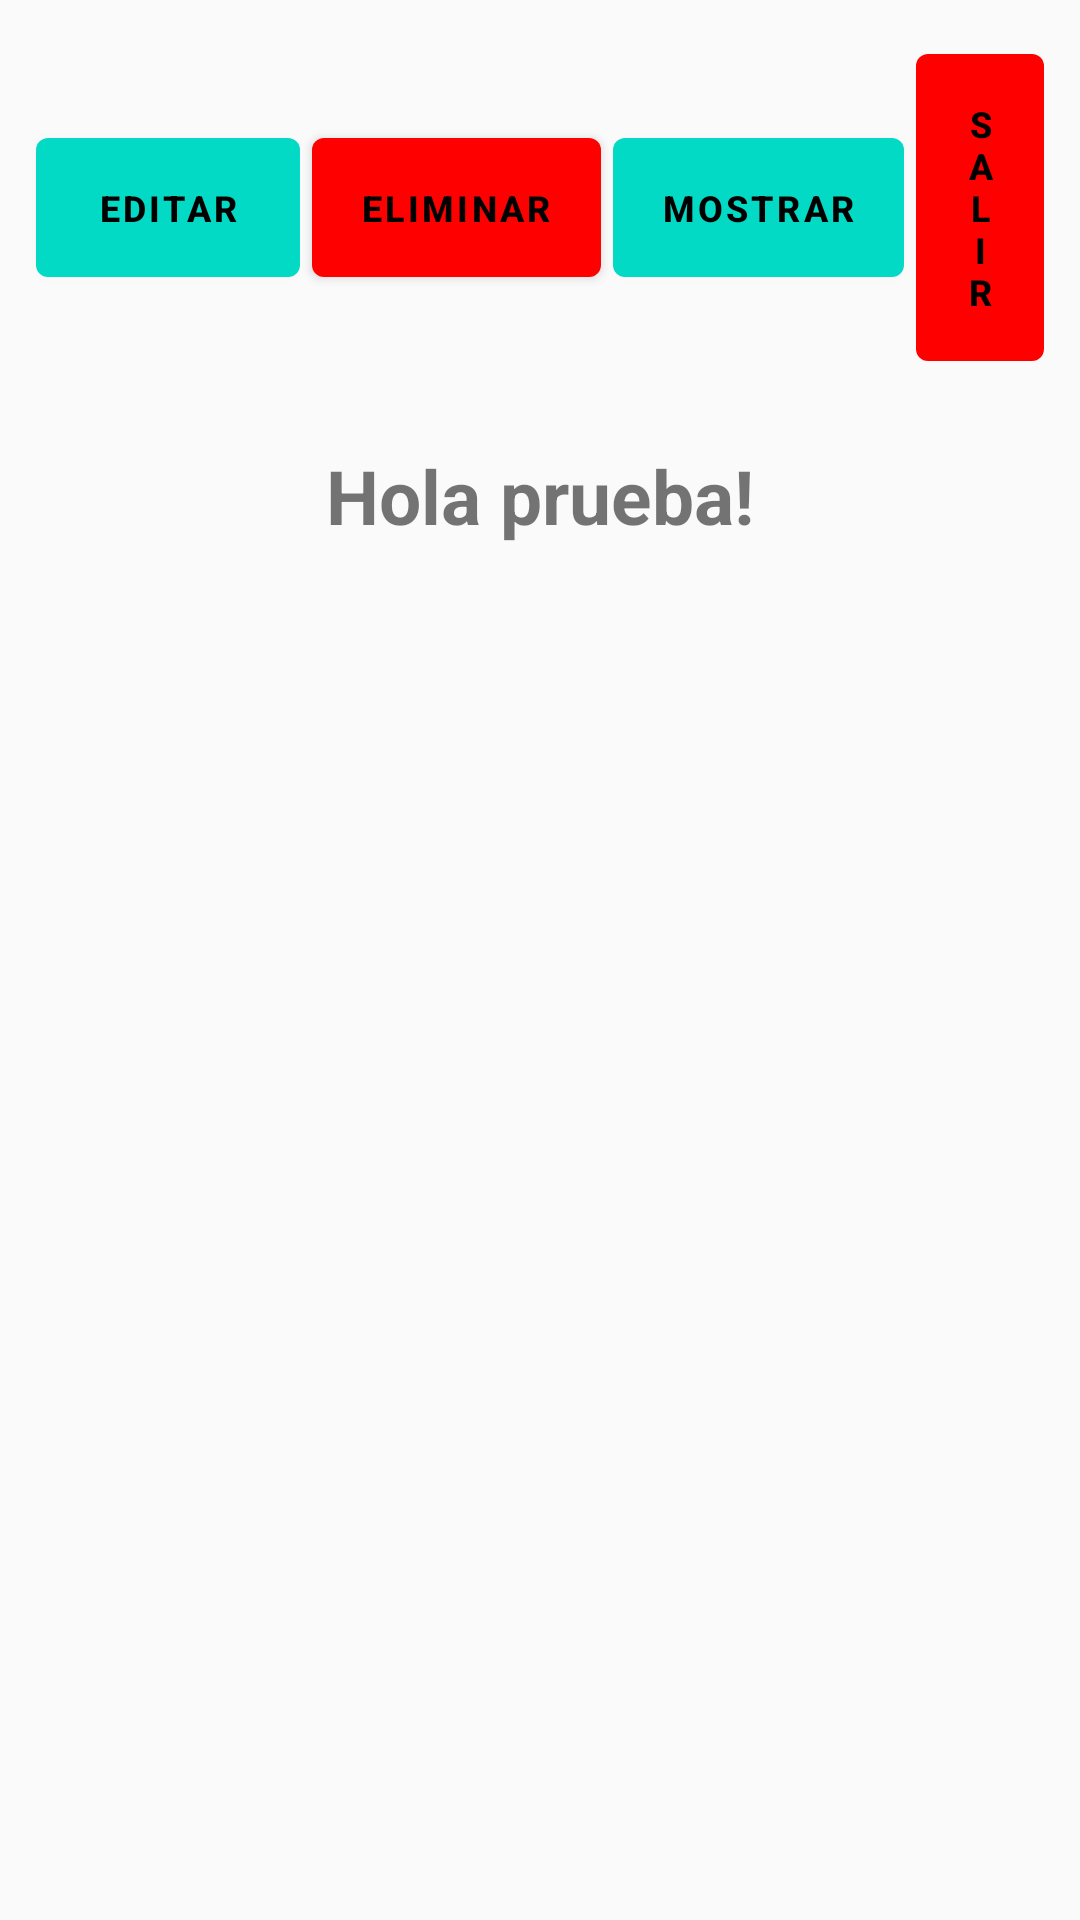

Write the Android layout XML for this screen, with the resource values it uses.
<!-- AndroidManifest.xml: application theme Theme.AppCompat.Light.NoActionBar -->
<!-- res/layout/activity_inicio.xml -->
<?xml version="1.0" encoding="utf-8"?>
<androidx.constraintlayout.widget.ConstraintLayout xmlns:android="http://schemas.android.com/apk/res/android"
    xmlns:app="http://schemas.android.com/apk/res-auto"
    xmlns:tools="http://schemas.android.com/tools"
    android:layout_width="match_parent"
    android:layout_height="match_parent"
    tools:context=".InicioActivity">

    <LinearLayout
        android:layout_width="match_parent"
        android:layout_height="match_parent"
        android:layout_margin="10dp"
        android:orientation="vertical">

        
        <LinearLayout
            android:layout_width="match_parent"
            android:layout_height="wrap_content"
            android:gravity="center"
            android:orientation="horizontal">

            <com.google.android.material.button.MaterialButton
                android:id="@+id/btn_editar"
                android:layout_width="wrap_content"
                android:layout_height="wrap_content"
                android:paddingVertical="15dp"
                android:layout_margin="2dp"
                android:text="@string/btn_Editar"
                android:textSize="12dp"
                android:textStyle="bold"
                android:theme="@style/FormButton2" />

            <com.google.android.material.button.MaterialButton
                android:id="@+id/btn_eliminar"
                android:layout_width="wrap_content"
                android:layout_height="wrap_content"
                android:paddingVertical="15dp"
                android:text="@string/btn_Eliminar"
                android:layout_margin="2dp"
                android:textSize="12dp"
                android:textStyle="bold"
                android:theme="@style/FormButton1" />

            <com.google.android.material.button.MaterialButton
                android:id="@+id/btn_mostrar"
                android:layout_width="wrap_content"
                android:layout_height="wrap_content"
                android:paddingVertical="15dp"
                android:text="@string/btn_Mostrar"
                android:layout_margin="2dp"
                android:textSize="12dp"
                android:textStyle="bold"
                android:theme="@style/FormButton2" />

            <com.google.android.material.button.MaterialButton
                android:id="@+id/btn_salir"
                android:layout_width="wrap_content"
                android:layout_height="wrap_content"
                android:paddingVertical="15dp"
                android:text="@string/btn_Salir"
                android:layout_margin="2dp"
                android:textSize="12dp"
                android:textStyle="bold"
                android:theme="@style/FormButton1" />




        </LinearLayout>
        <TextView
            android:id="@+id/nombreUsuario"
            android:layout_width="match_parent"
            android:layout_height="wrap_content"
            android:layout_margin="20dp"
            android:gravity="center"
            android:textSize="25dp"
            android:textStyle="bold"
            android:text="@string/title_bienvenida"/>





    </LinearLayout>
</androidx.constraintlayout.widget.ConstraintLayout>
<!-- resources referenced by this layout -->
<resources>
  <string name="btn_Editar">Editar</string>
  <string name="btn_Eliminar">Eliminar</string>
  <string name="btn_Mostrar">Mostrar</string>
  <string name="btn_Salir">Salir</string>
  <string name="title_bienvenida">Hola prueba!</string>
  <style name="FormButton1" parent="Theme.MaterialComponents">
          <item name="colorPrimary">@color/fondoEmpresa1</item>
      </style>
  <style name="FormButton2" parent="Theme.MaterialComponents">
          <item name="colorPrimary">@color/fondoEmpresa2</item>
      </style>
  <color name="fondoEmpresa1">#FF0000</color>
  <color name="fondoEmpresa2">#03DAC5</color>
</resources>
